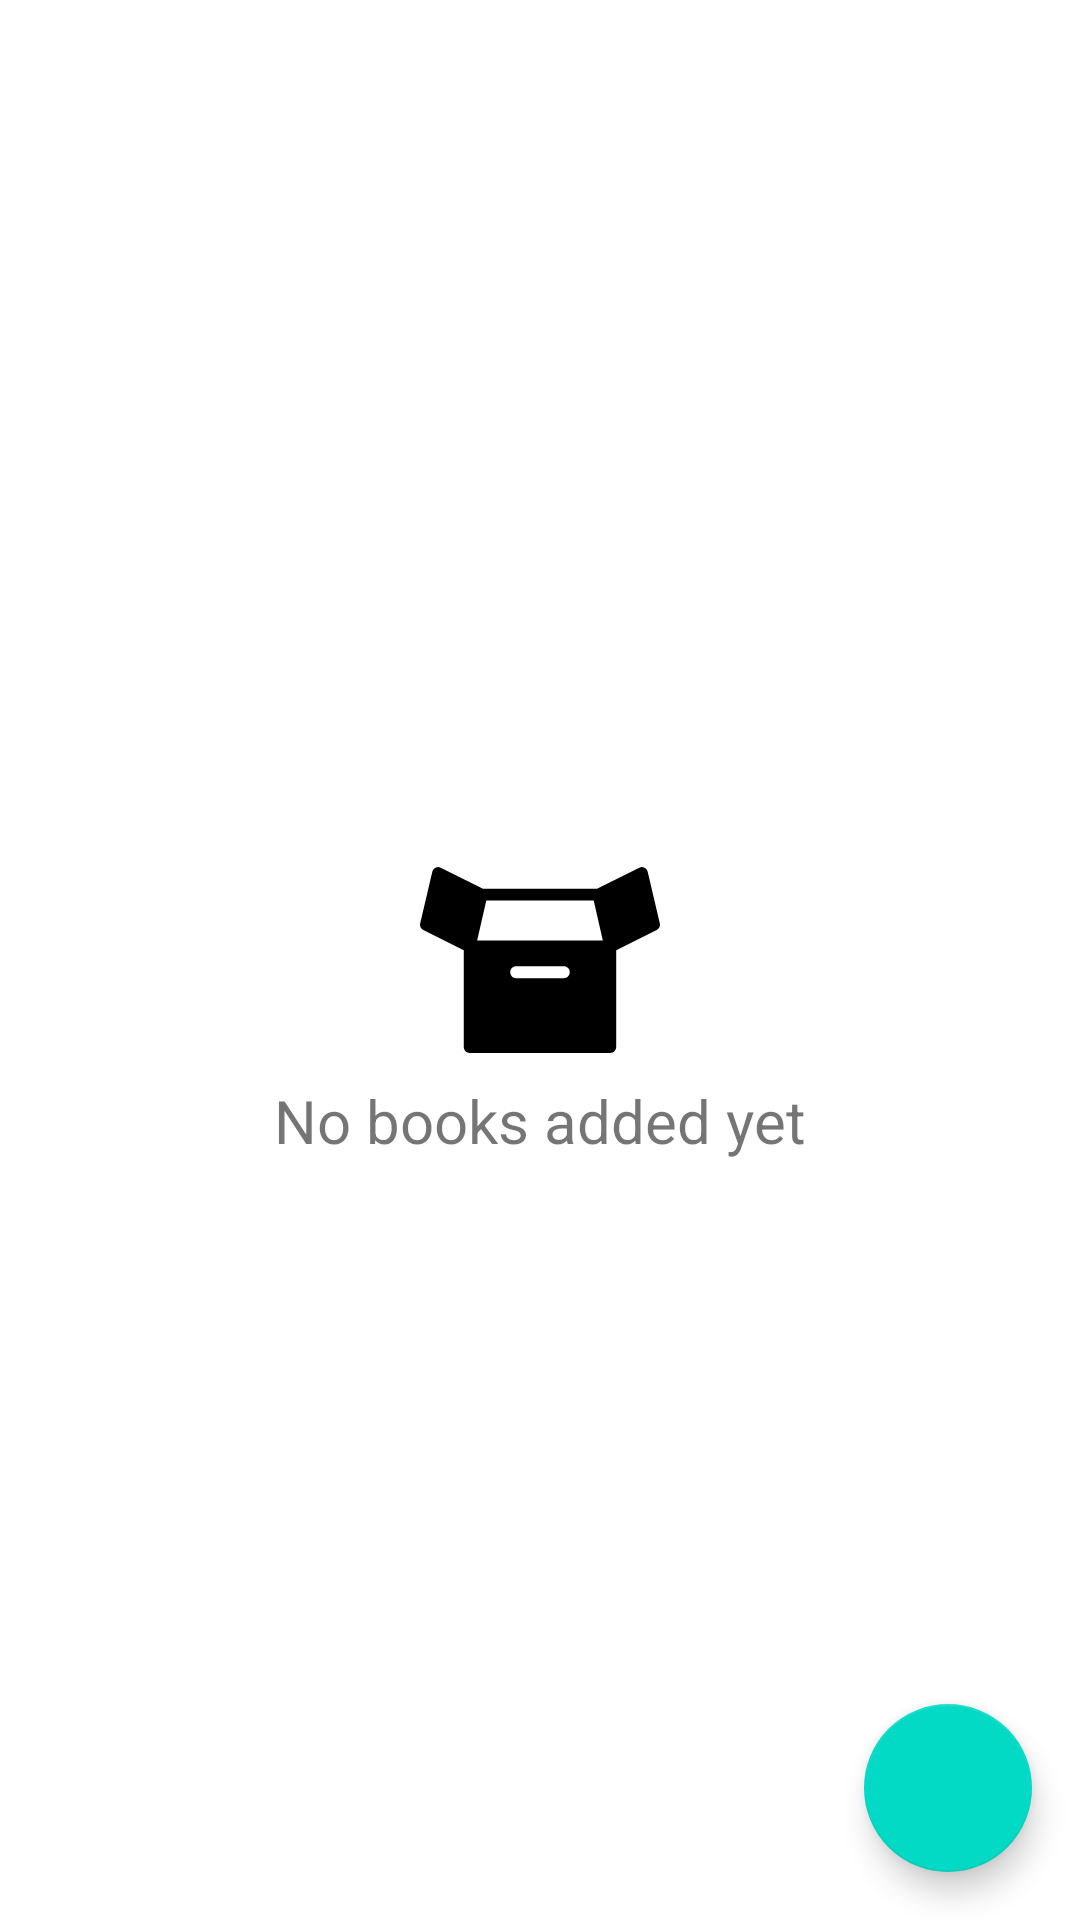

Here is an Android app screen rendered from its layout file. Give the layout XML and the strings, colors and styles it references.
<!-- AndroidManifest.xml: application theme Theme.MyVirtualLibrary -->
<!-- res/layout/fragment_list.xml -->
<?xml version="1.0" encoding="utf-8"?>
<layout xmlns:android="http://schemas.android.com/apk/res/android"
    xmlns:app="http://schemas.android.com/apk/res-auto"
    xmlns:tools="http://schemas.android.com/tools">
    
    <data>
        <variable
            name="viewModel"
            type="com.curiouswizard.myvirtuallibrary.ui.ListViewModel" />
    </data>

    <androidx.constraintlayout.motion.widget.MotionLayout
        android:layout_width="match_parent"
        android:layout_height="match_parent"
        app:layoutDescription="@xml/list"
        tools:context=".ui.ListFragment">

        <androidx.recyclerview.widget.RecyclerView
            android:id="@+id/books_grid"
            android:layout_width="0dp"
            android:layout_height="0dp"
            app:layoutManager="androidx.recyclerview.widget.GridLayoutManager"
            app:layout_constraintBottom_toBottomOf="parent"
            app:layout_constraintLeft_toLeftOf="parent"
            app:layout_constraintRight_toRightOf="parent"
            app:layout_constraintTop_toTopOf="parent"
            app:spanCount="2" />

        <ImageView
            android:id="@+id/noDataImage"
            android:layout_width="wrap_content"
            android:layout_height="wrap_content"
            app:fadeImgVisible="@{viewModel.showNoDataImg.booleanValue()}"
            app:srcCompat="@drawable/ic_no_data"
            app:layout_constraintBottom_toBottomOf="parent"
            app:layout_constraintEnd_toEndOf="parent"
            app:layout_constraintStart_toStartOf="parent"
            app:layout_constraintTop_toTopOf="parent"
            android:contentDescription="@string/no_data_icon_description" />

        <TextView
            android:id="@+id/noDataTextView"
            android:layout_width="wrap_content"
            android:layout_height="wrap_content"
            android:text="@string/no_books_added_yet"
            android:textSize="@dimen/text_size_large"
            android:fadeVisible="@{viewModel.showNoData.booleanValue()}"
            app:layout_constraintEnd_toEndOf="@id/noDataImage"
            app:layout_constraintStart_toStartOf="@id/noDataImage"
            app:layout_constraintTop_toBottomOf="@id/noDataImage"/>

        <com.google.android.material.floatingactionbutton.FloatingActionButton
            android:id="@+id/fab_add"
            android:layout_width="wrap_content"
            android:layout_height="wrap_content"
            android:layout_margin="@dimen/margin_side"
            android:contentDescription="@string/add_fab_explanation"
            app:layout_constraintBottom_toBottomOf="parent"
            app:layout_constraintEnd_toEndOf="parent"
            app:srcCompat="@drawable/ic_add_24" />

    </androidx.constraintlayout.motion.widget.MotionLayout>
</layout>
<!-- resources referenced by this layout -->
<resources>
  <dimen name="margin_side">16dp</dimen>
  <dimen name="text_size_large">20sp</dimen>
  <!-- drawable ic_no_data (drawable) -->
  <?xml version="1.0" encoding="utf-8"?>
  <vector xmlns:android="http://schemas.android.com/apk/res/android"
      android:width="80dp"
      android:height="80dp"
      android:viewportWidth="404.688"
      android:viewportHeight="404.688">
      <path
          android:fillColor="#FF000000"
          android:pathData="M404.422,140.687l-20.491,-87.259c-0.698,-2.972 -2.716,-5.463 -5.478,-6.762c-2.762,-1.3 -5.968,-1.267 -8.702,0.09l-71.23,35.346H106.168l-71.23,-35.346c-2.735,-1.357 -5.94,-1.39 -8.702,-0.09c-2.763,1.299 -4.78,3.79 -5.478,6.762L0.266,140.687c-1.061,4.52 1.128,9.176 5.286,11.242l68.271,33.913v163.131c0,5.523 4.478,10 10,10h237.023c5.522,0 10,-4.477 10,-10V185.852l68.29,-33.922C403.294,149.864 405.484,145.207 404.422,140.687zM242.5,232.973h-80.332c-5.522,0 -10,-4.477 -10,-10c0,-5.523 4.478,-10 10,-10H242.5c5.522,0 10,4.477 10,10C252.5,228.496 248.023,232.973 242.5,232.973zM96.365,169.643l15.43,-67.541h181.078l15.431,67.541H96.365z"/>
  </vector>
  <string name="add_fab_explanation">Add a new book</string>
  <string name="no_books_added_yet">No books added yet</string>
  <string name="no_data_icon_description">This is an icon indicating that there are no data</string>
  <style name="Theme.MyVirtualLibrary" parent="Theme.MaterialComponents.DayNight.DarkActionBar">
          
          <item name="colorPrimary">@color/purple_500</item>
          <item name="colorPrimaryVariant">@color/purple_700</item>
          <item name="colorOnPrimary">@color/white</item>
          
          <item name="colorSecondary">@color/teal_200</item>
          <item name="colorSecondaryVariant">@color/teal_700</item>
          <item name="colorOnSecondary">@color/black</item>
          
          <item name="android:statusBarColor" tools:targetApi="l">?attr/colorPrimaryVariant</item>
          
      </style>
  <!-- not gathered from this repository: default colours our renderer supplied (Android Studio template values) -->
  <color name="purple_500">#FF6200EE</color>
  <color name="purple_700">#FF3700B3</color>
  <color name="teal_200">#FF03DAC5</color>
  <color name="teal_700">#FF018786</color>
  <color name="black">#FF000000</color>
  <color name="white">#FFFFFFFF</color>
</resources>
